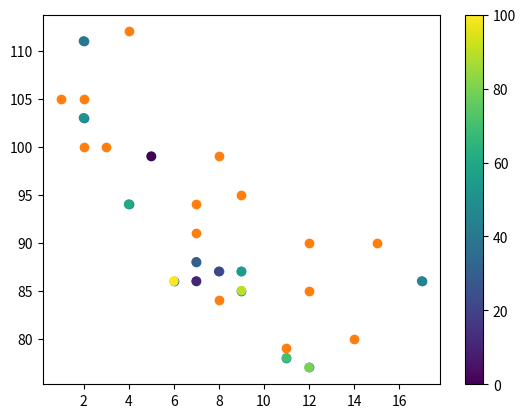

Reproduce this figure in Python.
import matplotlib.pyplot as plt
import numpy as np

#day one, the age and speed of 13 cars:
x = np.array([5,7,8,7,2,17,2,9,4,11,12,9,6])
y = np.array([99,86,87,88,111,86,103,87,94,78,77,85,86])
plt.scatter(x, y)

#day two, the age and speed of 15 cars:
x = np.array([2,2,8,1,15,8,12,9,7,3,11,4,7,14,12])
y = np.array([100,105,84,105,90,99,90,95,94,100,79,112,91,80,85])
plt.scatter(x, y)

#color map viridis
x = np.array([5,7,8,7,2,17,2,9,4,11,12,9,6])
y = np.array([99,86,87,88,111,86,103,87,94,78,77,85,86])
colors = np.array([0, 10, 20, 30, 40, 45, 50, 55, 60, 70, 80, 90, 100])

plt.scatter(x, y, c=colors, cmap='viridis')
plt.colorbar() # show color bar
plt.show()